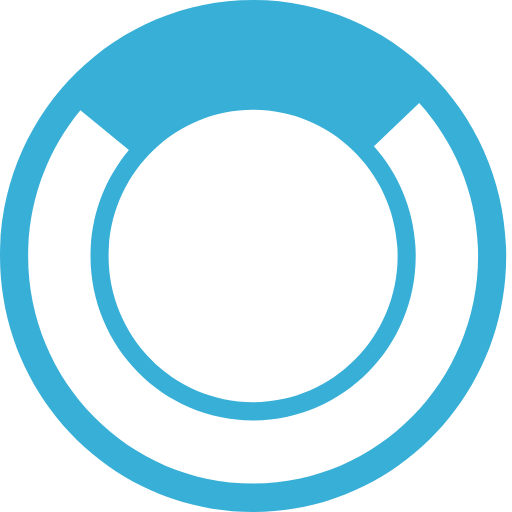
t = 0.00 s
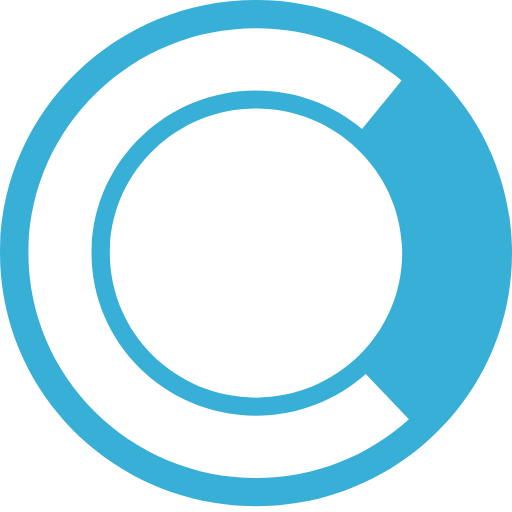
t = 0.13 s
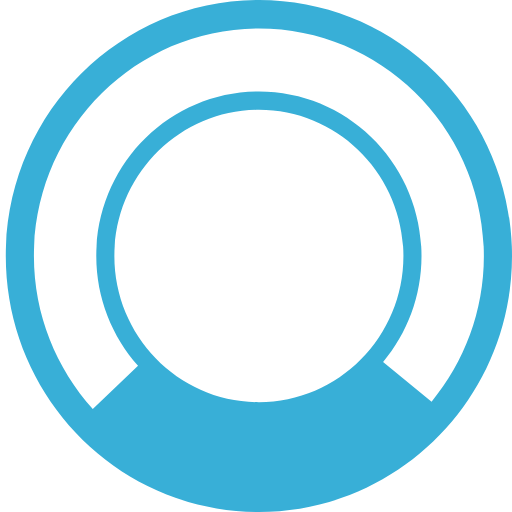
t = 0.25 s
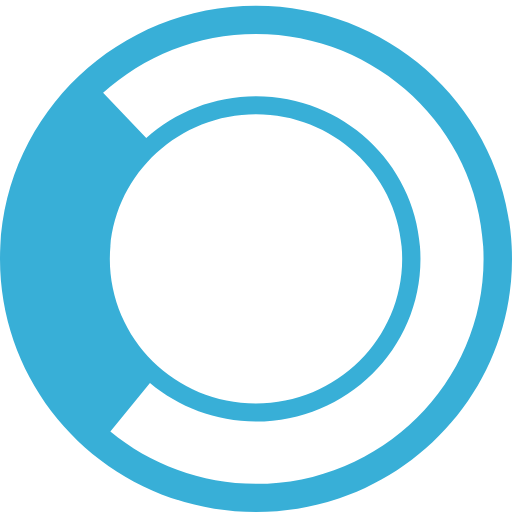
t = 0.38 s

The animated SVG that drew these frames (rendered in a browser with its animation timeline set to each time). Animation: 1 SMIL element (animateTransform=1); one cycle of 0.50 s, repeats indefinitely.

﻿<?xml version="1.0" encoding="utf-8"?><svg xmlns="http://www.w3.org/2000/svg" height="32" width="32" viewBox="0 0 32 32"><g fill="#38afd7"><path id="path1" transform="rotate(0,16,16) translate(0,0) scale(1,1)  " d="M15.819,6.8640137C10.837997,6.8640137 6.7860107,10.962036 6.7860107,16 6.7860107,21.038025 10.837997,25.136047 15.819,25.136047 20.800003,25.136047 24.852005,21.038025 24.852005,16 24.852005,10.962036 20.800003,6.8640137 15.819,6.8640137z M26.201004,6.4440308L23.373001,9.1410522C24.990005,10.962036 25.98201,13.359009 25.98201,16 25.98201,21.677002 21.430008,26.279053 15.819,26.279053 10.206009,26.279053 5.6560059,21.677002 5.6560059,16 5.6560059,13.473022 6.5610046,11.163025 8.0570068,9.3730469L5.026001,6.8980103C2.9880066,9.3670044 1.7580109,12.541016 1.7580109,16 1.7580109,23.842041 8.0660095,30.223022 15.819,30.223022 23.572006,30.223022 29.880005,23.842041 29.880005,16 29.880005,12.321045 28.477005,8.9710083 26.201004,6.4440308z M15.819,0C24.555008,0 31.638,7.1640015 31.638,16 31.638,24.835999 24.555008,32 15.819,32 7.0830078,32 0,24.835999 0,16 0,7.1640015 7.0830078,0 15.819,0z"><animateTransform attributeName="transform" attributeType="XML" type="rotate" from="0, 16, 16" to="360, 16, 16" dur="0.5s" repeatCount="indefinite" /></path></g></svg>